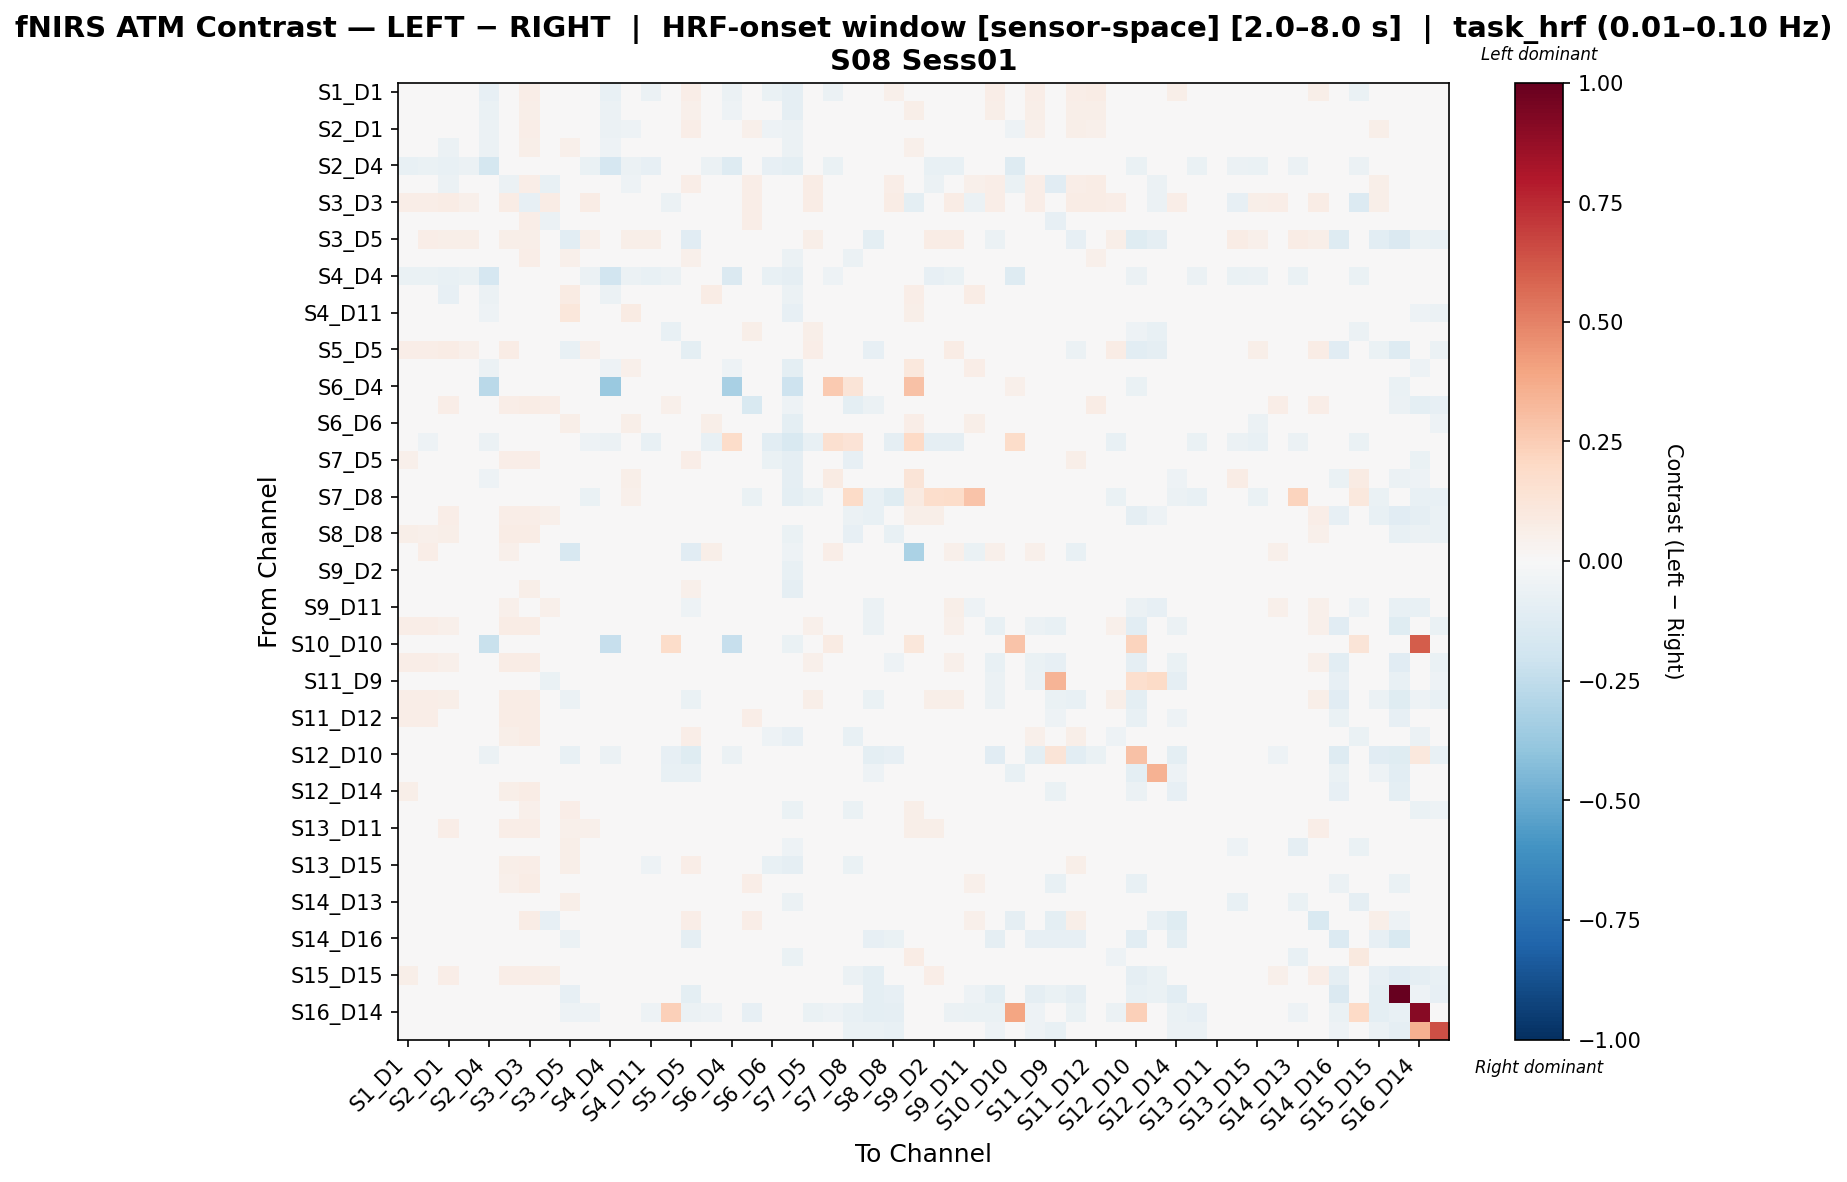

The file beside this chart, header and first rows:
, S1_D1 hbo, S1_D3 hbo, S2_D1 hbo, S2_D2 hbo, S2_D4 hbo, S3_D1 hbo, S3_D3 hbo, S3_D4 hbo, S3_D5 hbo, S4_D2 hbo, S4_D4 hbo, S4_D6 hbo, S4_D11 hbo, S5_D3 hbo, S5_D5 hbo, S5_D7 hbo, S6_D4 hbo, S6_D5 hbo, S6_D6 hbo, S6_D8 hbo, S7_D5 hbo, S7_D7 hbo, S7_D8 hbo
S1_D1 hbo, -0.008216, -0.007367, -0.01244, -0.00292, -0.08368, 0.04495, 0.07026, 0.03333, 0.04426, -0.003124, -0.07442, -0.04261, -0.0594, 0.01619, 0.06525, -0.03345, -0.05591, 0.03653, -0.06384, -0.08985, 0.03636, -0.0604, -0.04798
S1_D3 hbo, -0.003508, -0.001104, -0.01213, 0.006889, -0.0657, 0.02433, 0.05778, 0.01269, 0.04853, -0.01758, -0.06074, -0.005927, -0.0421, 0.01472, 0.05359, -0.01604, -0.0508, 0.02036, -0.03182, -0.08722, 0.02366, -0.03876, -0.03765
S2_D1 hbo, 0.009563, 0.002476, -0.04231, -0.03428, -0.06187, 0.02016, 0.07005, -0.01018, 0.04767, -0.02765, -0.05516, -0.05366, -0.04125, 0.009915, 0.06563, -0.0008344, -0.02801, 0.05189, -0.05065, -0.05983, 0.02467, -0.02193, -0.02875
S2_D2 hbo, 0.007141, 0.027, -0.05835, 0.009824, -0.05839, 0.01576, 0.05476, -0.01449, 0.05206, -0.03874, -0.05439, -0.02383, -0.0185, -0.004587, 0.04969, 0.03624, -0.03042, 0.03669, -0.01455, -0.058, 0.01101, 0.008531, -0.001898
S2_D4 hbo, -0.07503, -0.06873, -0.07238, -0.05889, -0.1731, -0.01891, 0.0, -0.02521, 0.0, -0.06558, -0.165, -0.058, -0.08449, -0.03683, 0.0, -0.05662, -0.1314, -0.02422, -0.08134, -0.0966, -0.03633, -0.06292, -0.03594
S3_D1 hbo, 0.01164, -0.01858, -0.05474, -0.04342, -0.04484, -0.05834, 0.06907, -0.07392, 0.04853, -0.04663, -0.04484, -0.05263, -0.007293, -0.02308, 0.06469, -0.008914, -0.04484, 0.06445, -0.01647, -0.04484, 0.0716, -0.0255, -0.03203
S3_D3 hbo, 0.06602, 0.0677, 0.07273, 0.05428, 0.0, 0.0744, -0.08544, 0.0744, 0.04843, 0.0744, -0.01881, 0.03416, 0.03416, -0.05563, 0.004084, 0.03416, 0.0, 0.06653, 0.03416, 0.0, 0.07105, 0.01708, 0.0
S3_D4 hbo, 0.04384, 0.03365, -0.0002344, -0.001152, -0.02306, 0.03203, 0.06949, -0.06156, 0.03958, 0.01088, -0.02306, -0.02977, -0.005376, -0.02718, 0.03199, 0.01541, -0.02052, 0.06483, -0.02844, -0.0456, 0.03779, -0.001173, -0.03192
S3_D5 hbo, 0.04991, 0.06607, 0.05726, 0.05726, 0.0, 0.05726, 0.05726, 0.04256, -0.1083, 0.05251, 0.0, 0.05726, 0.05579, 0.004348, -0.1122, 0.0455, 0.0, 0.02117, 0.04844, 0.0, 0.05726, 0.01939, -0.01671
S4_D2 hbo, 0.02879, 0.006584, 0.002241, 0.006774, -0.03326, 0.04308, 0.06665, 0.0177, 0.05142, -0.01905, -0.02814, -0.007364, -0.02047, 0.02679, 0.05046, -0.01167, -0.01789, 0.02324, -0.0367, -0.0583, 0.01655, -0.0281, -0.05715
S4_D4 hbo, -0.06897, -0.06334, -0.0774, -0.06353, -0.1693, -0.01688, -0.01125, -0.0225, 0.0, -0.06053, -0.1886, -0.06092, -0.0774, -0.05509, -0.01125, -0.04704, -0.1473, -0.0163, -0.07459, -0.0937, -0.03259, -0.05267, -0.02493
S4_D6 hbo, -0.02514, 0.01966, -0.07886, -0.01331, -0.05805, -0.01315, 0.0312, -0.04696, 0.07845, -0.04085, -0.05805, 0.02562, 0.02, -0.01199, 0.02848, 0.07463, -0.02704, 0.02026, 0.01658, -0.06199, -0.01663, 0.04899, 0.02514
S4_D11 hbo, -0.007589, 0.03688, -0.03235, 0.04948, -0.05096, 0.01913, 0.03127, -0.008108, 0.1149, 0.002034, -0.04635, 0.0799, 0.03206, 0.006717, 0.02855, 0.0292, -0.02971, -0.01153, 0.007107, -0.08165, -0.03162, 0.002297, -0.02656
S5_D3 hbo, 0.02559, 0.0275, 0.03066, 0.01369, -0.0296, 0.03814, -0.007953, 0.006732, 0.02698, 0.03066, -0.03959, 0.001789, -0.001203, -0.07095, -0.0139, 0.003284, -0.01913, 0.06027, -0.001203, -0.02661, 0.05578, -0.01376, -0.02213
S5_D5 hbo, 0.06335, 0.06505, 0.07183, 0.05148, 0.0, 0.07183, 0.04808, 0.03939, -0.07129, 0.05456, -0.006476, 0.03282, 0.03282, -0.02543, -0.09989, 0.03282, 0.0, 0.04037, 0.03282, 0.0, 0.07013, 0.01492, -0.02375
S5_D7 hbo, -0.02539, 0.02356, -0.02037, 0.03219, -0.05852, 0.003232, 0.03102, -0.006929, 0.0493, -0.03026, -0.05389, 0.05385, -0.02409, 0.002216, 0.02832, 0.04816, -0.0508, -0.0197, 0.01721, -0.09863, -0.01758, 0.01481, -0.02011
S6_D4 hbo, -0.03504, -0.02867, -0.04141, -0.03504, -0.272, -0.01911, 0.0, -0.02548, 0.0, -0.02548, -0.3734, -0.03823, -0.04141, -0.01274, 0.0, -0.02867, -0.3243, 0.0, -0.04141, -0.2083, 0.0, 0.2596, 0.1314
S6_D5 hbo, 0.04718, 0.03111, 0.06385, 0.04487, -0.01056, 0.06708, 0.07117, 0.06708, 0.008587, 0.01418, -0.005709, 0.02933, -0.01109, 0.05279, 0.01506, -0.0224, -0.004093, -0.1491, -0.006236, -0.0526, 0.01943, -0.03984, -0.09676
S6_D6 hbo, -0.007418, 0.04674, -0.02687, 0.04186, -0.04242, 0.01901, 0.03149, -0.01708, 0.05899, -0.03357, -0.03763, 0.05733, -0.01198, 0.008422, 0.02875, 0.05869, -0.02405, -0.008162, 0.00242, -0.0976, -0.03617, 0.03427, -0.01504
S6_D8 hbo, -0.043, -0.05398, -0.04901, -0.03676, -0.05943, -0.01615, 0.0, -0.04575, 0.0, -0.05221, -0.05645, -0.04872, -0.07786, -0.01523, 0.0, -0.07333, 0.1864, -0.04762, -0.1084, -0.1493, -0.07064, 0.157, 0.1358
S7_D5 hbo, 0.05044, 0.03621, 0.02672, 0.01788, -0.01381, 0.06932, 0.07027, 0.01057, 0.04786, 0.01157, -0.009464, -0.01401, -0.03688, 0.04689, 0.06586, -0.01918, -0.003672, 0.01919, -0.06328, -0.08817, -0.03464, -0.0355, -0.08373
S7_D7 hbo, -0.006566, 0.03303, -0.007789, 0.04213, -0.05076, 0.01389, 0.02813, 0.00727, 0.02612, -0.0146, -0.04613, 0.05753, -0.01715, 0.0005493, 0.0225, 0.04803, -0.04023, -0.02405, 0.01796, -0.09087, -0.01461, 0.08243, -0.01601
S7_D8 hbo, -0.025, 0.01867, -0.01915, 0.02449, -0.01999, -0.01498, 0.0, -0.03246, 0.001936, -0.06333, -0.01498, 0.05084, -0.03813, -0.009989, -0.02247, 0.01682, -6.322011056294592e-05, -0.07006, -0.006694, -0.1009, -0.07008, 0.04499, 0.19
S8_D6 hbo, 0.04716, 0.03821, 0.06402, 0.0336, -0.001045, 0.06402, 0.06402, 0.05043, -0.02913, 0.03736, 0.0, 0.03867, 0.01568, 0.03685, -0.0488, -0.001327, 0.0, -0.0005458, 0.01121, -0.02821, 0.03163, -0.02326, -0.06227
S8_D8 hbo, 0.06223, 0.05185, 0.05538, 0.03876, 0.0, 0.074, 0.0712, 0.02994, 0.009289, 0.02469, 0.0, 0.01265, -0.002947, 0.02859, 0.0121, -0.0001225, 0.0, 0.01257, -0.02386, -0.06764, 0.01145, -0.01692, -0.08539
S8_D15 hbo, 0.04385, 0.06432, 0.04326, 0.04795, 0.0, 0.05068, -0.03828, 0.02102, -0.1632, 0.04697, -0.01112, 0.03312, 0.03431, -0.01604, -0.1123, 0.05613, 0.001633, -0.04087, -0.0002373, -0.05189, 0.02473, 0.06266, -0.02843
S9_D2 hbo, 0.005116, 0.01423, -0.01474, -0.00138, -0.03837, 0.02567, 0.02927, -0.002848, 0.0493, -0.02402, -0.03667, -0.006555, -0.02118, -0.007544, 0.03773, 0.02, -0.01901, 0.03123, -0.03157, -0.07549, 0.004957, 0.001045, -0.02027
S9_D9 hbo, 0.01306, 0.01906, -0.006365, 0.003892, -0.03813, 0.03783, 0.05644, 0.0005158, 0.04853, -0.01123, -0.0342, -0.01155, -0.03946, 0.02881, 0.05271, -0.002457, -0.02634, 0.01352, -0.0404, -0.088, -0.01706, -0.0233, -0.0276
S9_D11 hbo, 0.02936, 0.03852, 0.0421, 0.04593, -0.01139, 0.05097, -0.01395, 0.05097, -0.01354, 0.02564, -0.01785, 0.0472, 0.002724, -0.02319, -0.05305, 0.0207, 0.0, 0.01298, 0.01935, -0.04051, 0.009186, 0.0008276, 0.008588
S10_D9 hbo, 0.06468, 0.06636, 0.05414, 0.03761, 0.0, 0.07306, 0.07139, 0.01764, -0.02759, 0.03473, 0.0, 0.01557, 0.01749, -0.01544, -0.03837, 0.03282, 0.0, 0.04312, 0.01557, -0.00575, 0.05246, 0.01492, -0.02492
S10_D10 hbo, -0.01415, -0.02831, -0.01415, -0.009007, -0.2265, -0.009007, 0.0, -0.01544, 0.0, -0.03088, -0.2339, -0.005147, -0.03732, 0.1831, 0.0, -0.03603, -0.2286, -0.03474, -0.03346, -0.06373, -0.0386, 0.07918, -0.02459
S10_D12 hbo, 0.06528, 0.06696, 0.0519, 0.03569, 0.0, 0.07367, 0.07199, 0.0154, -0.0185, 0.02902, 0.0, 0.01334, 0.01557, -0.01617, -0.0305, 0.03343, 0.0, 0.03816, 0.01334, -0.006697, 0.05022, 0.01599, -0.02902
S11_D9 hbo, 0.01621, 0.007094, -0.01872, -0.01188, -0.01081, -0.008865, 0.03159, -0.0666, 0.02391, -0.006692, -0.01081, 0.02453, 0.03821, -0.04174, -0.02784, 0.02077, -0.01081, 0.008157, 0.004075, -0.01442, 0.01717, 0.0008236, -0.03064
S11_D11 hbo, 0.06602, 0.0677, 0.06016, 0.04172, 0.0, 0.0744, 0.0713, 0.02786, -0.05588, 0.04173, 0.0, 0.0216, 0.0216, -0.004362, -0.06419, 0.03416, 0.0, 0.03386, 0.0216, 0.0, 0.05848, 0.01708, -0.02764
S11_D12 hbo, 0.06741, 0.06908, 0.02048, 0.01424, 0.0, 0.07573, 0.07098, -0.01516, 0.006791, 0.02899, 0.0, -0.01776, -0.007375, -0.01365, 0.0007152, 0.03416, 0.0, 0.06623, -0.01776, -0.02077, 0.01881, 0.01708, -0.01038
S11_D13 hbo, 0.03665, 0.02206, 0.02426, 0.01259, -0.0236, 0.05982, 0.07139, 0.02539, 0.04939, 0.009361, -0.01916, -0.01664, -0.04302, 0.04202, 0.06822, -0.0307, -0.01324, 0.02071, -0.05183, -0.08059, -0.01648, -0.04861, -0.07381
S12_D10 hbo, 0.0, 0.0, 0.0, 0.0, -0.06037, 0.0, 0.0, -0.03868, -0.07631, 0.02275, -0.06037, 0.02562, 0.02562, -0.08419, -0.1247, 0.0, -0.06037, -0.023, 0.0, -0.00575, 0.0, 0.0, -0.0115
S12_D12 hbo, 0.03493, 0.03504, 0.03271, 0.008894, 0.0, 0.02708, 0.01684, -0.0123, -0.0387, 0.02767, -0.007556, 0.01452, 0.01733, -0.07317, -0.07795, 0.01733, 0.0, 0.02692, 0.01733, 0.0, 0.04959, 0.0, -0.01259
S12_D14 hbo, 0.06137, 0.04937, 0.03804, 0.02857, -0.001713, 0.05602, 0.07055, 0.007661, 0.008131, 0.01927, -0.001713, 0.00259, 0.003233, 0.005282, 0.009655, 0.01694, -0.001713, 0.03129, -0.006575, -0.02737, 0.03295, -0.02894, -0.0445
S13_D6 hbo, 0.009166, 0.01518, 0.01314, 0.01691, -0.02973, 0.04339, 0.05453, 0.02483, 0.0665, -0.007245, -0.02494, 0.03153, -0.008345, 0.03625, 0.03448, -0.0106, -0.01856, -0.006834, -0.01658, -0.07012, -0.008168, -0.03253, -0.06594
S13_D11 hbo, 0.04875, 0.03622, 0.06539, 0.03835, -0.001344, 0.06539, 0.06539, 0.04389, 0.05218, 0.05377, 0.0, 0.03609, 0.00787, 0.03851, 0.04254, 0.003363, 0.0, 0.03717, 0.006051, -0.02822, 0.03717, -0.01659, -0.02822
S13_D13 hbo, 0.01322, 0.01975, 0.01696, 0.01953, -0.02825, 0.03792, -0.0007634, 0.02654, 0.05488, -0.0008374, -0.03097, 0.0197, -0.02652, -0.007901, 0.02882, 0.003478, -0.01593, 0.01598, -0.01042, -0.05426, 0.00277, 0.005938, -0.02642
S13_D15 hbo, 0.01581, -0.002078, 0.01306, -0.006793, -0.03694, 0.05547, 0.06773, 0.01444, 0.05492, -0.006096, -0.03147, -0.02283, -0.05021, 0.04197, 0.06488, -0.02649, -0.02052, 0.02799, -0.07073, -0.08756, -0.008834, -0.04358, -0.06841
S14_D12 hbo, 0.03925, 0.04098, 0.02423, 0.003402, -0.02369, 0.05385, 0.07162, -0.02687, 0.02111, 0.02423, -0.02369, -0.01396, -0.01396, -0.02645, 0.00802, 0.009735, -0.02369, 0.06843, -0.01396, -0.02961, 0.04793, -0.007705, -0.01481
S14_D13 hbo, 0.01553, 0.0247, 0.01455, 0.01717, -0.02582, 0.03976, 0.01767, 0.0237, 0.05729, -0.002437, -0.02792, 0.01847, -0.02728, 0.001801, 0.03173, 0.005092, -0.01406, 0.01391, -0.01028, -0.05657, -0.004062, -0.02621, -0.004086
S14_D14 hbo, 0.04871, 0.02518, -0.02898, -0.02298, -0.005534, -0.01224, 0.07076, -0.07972, 0.0481, -0.02453, -0.005534, -0.04156, 0.007328, -0.02439, 0.06628, 0.02946, -0.005534, 0.06601, -0.01281, -0.0249, 0.03591, -0.04544, -0.01937
S14_D16 hbo, 0.02267, 0.02493, 0.02558, -0.001619, 0.0, 0.034, 0.034, -0.009735, -0.06002, 0.007059, 0.0, -0.008419, -0.008419, -0.03442, -0.08715, 0.0, 0.0, 0.01211, -0.008419, 0.0, 0.02558, -0.03199, -0.02021
S15_D13 hbo, -0.01804, -0.003078, -0.002972, 0.003477, -0.03379, 0.01163, -0.04094, 0.006094, 0.04197, -0.01981, -0.03821, 0.01508, -0.03448, 0.04469, 0.0005607, -0.004849, -0.02213, -0.01063, -0.01341, -0.06358, -0.01451, 0.02019, -0.00263
S15_D15 hbo, 0.05939, 0.04879, 0.06945, 0.04802, 0.0, 0.06945, 0.06945, 0.05706, -0.04988, 0.03759, 0.0, 0.03194, 0.01055, 0.03547, -0.04918, 0.000421, 0.0, 0.005996, 0.01393, -0.02702, 0.03792, -0.01874, -0.0614
S15_D16 hbo, -0.01392, -0.01392, -0.01949, -0.01795, -0.01856, 0.0, 0.0, -0.02723, -0.07928, -0.04165, -0.01392, -0.0164, -0.02259, -0.04795, -0.09686, -0.009281, -0.00464, -0.03027, -0.02259, -0.01547, -0.02104, -0.03528, -0.02699
S16_D14 hbo, -0.01324, -0.02943, -0.0165, -0.01503, -0.008829, 0.0, 0.0, -0.01062, -0.05044, -0.05156, -0.004415, -0.01356, -0.05035, 0.2379, -0.05575, -0.05297, 0.0, -0.0816, -0.04593, -0.04709, -0.06359, -0.05297, -0.07392
S16_D16 hbo, 0.01159, 0.003346, 0.01664, -0.01013, -0.008639, 0.03467, 0.03467, 0.01568, -0.0184, -0.0241, -0.005759, -0.01611, -0.0401, 0.008751, -0.03071, -0.03263, 0.0, -0.03279, -0.03722, -0.03167, -0.01119, -0.03263, -0.06463
